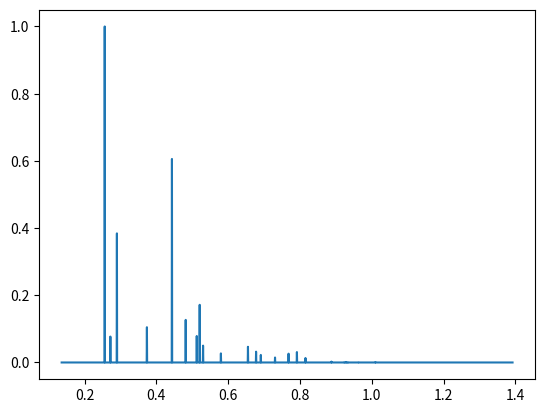

Write the Python code that produced this figure.
import numpy as np
import matplotlib.pyplot as plt
from scipy.special import erf

def wk_sf( q, wk ):

    sf = wk[0]
    for i in range(1,6):
        sf += wk[i]*np.exp(-wk[5+i]*q*q/4.0)
    return sf    

# HEX ICE
abc = np.array([4.506,4.506,7.346])
angles = np.array([90.0,90.0,120.0])
rad = np.deg2rad(angles)
vol = 129.170681


a = np.array( [abc[0],0,0] )
b = np.array( [abc[1]*np.cos(rad[2]),abc[1]*np.sin(rad[2]),0] )
c = np.array( [0,0,abc[2]] )

astar = np.cross(b,c)/vol
bstar = np.cross(c,a)/vol
cstar = np.cross(a,b)/vol

astar_mod = np.sqrt(np.sum(astar*astar))
cstar_mod = np.sqrt(np.sum(cstar*cstar))

#scattering factor (Waasmeier Kirfel parameters):
wk = [8, 2.960427,2.508818,0.637853,0.722838,1.142756,14.182259,5.936858,0.112726,34.958481,0.390240,0.027014,8.0]


# oxygen coordinates
xyz = np.array([
    [0.00000,   2.60154,   0.45398],
    [0.00000,   2.60154,   3.21902],
    [2.25300,   1.30077,   4.12698],
    [2.25300,   1.30077,   6.89202]
                ])


#some preferred orietnation stuff
erf_norm = erf(1)
print("erf norm", erf_norm)
sigma = 0.5

#debye-waller factor
rms = 0.33
B = 8*np.pi*np.pi*(rms**2)



# size of reciprocal lattice grid
nh, nk, nl = 7, 7, 7
Fhkl = np.array((nh,nk,nl))

reflections = []
for ih in range(-(nh//2),nh//2+1):
    for ik in range(-(nk//2),nk//2+1):
        for il in range(-(nl//2),nl//2+1):
            # ignore point at the origin
            if (ik==0)and(ih==0)and(il==0): continue

            # calculate q vector
            q = ih*astar + ik*bstar + il*cstar
            modq = np.sqrt(np.sum(q*q))

            #oxygen scattering factor
            sf = wk_sf(modq, wk)

            #structure factor
            Fhkl = 0.0
            for atom in xyz:
                Fhkl += sf*np.exp(2*np.pi*1j*np.dot(q,atom)) * np.exp(-B*modq*modq/4)

            #preferred orientation
            if sigma<10.0:
                csth = np.dot(q,cstar)/(modq*cstar_mod)
                po_norm   = 2*sigma*erf(1/(2*sigma)) 
                po_weight = (np.sqrt(2.0/np.pi))*np.exp(-(csth**2)/(2*sigma**2)) / po_norm
            else:
                po_weight = 1.0
    
            # add the reflection to the list
            reflections.append([ih,ik,il,modq,np.real(Fhkl), np.imag(Fhkl), po_weight*np.abs(Fhkl)**2])

reflections = np.array(reflections).T
print(reflections.shape)
reflections = reflections[:, reflections[3,:].argsort()]
reflections[6,:] *= 1.0/(reflections[3,:]**2)
reflections[6,:] *= 1.0/(reflections[6,0])
for i in range(8): print( "check", reflections[:3,i], reflections[3,i], reflections[-1,i])

plt.figure()


#turn the reflection list into a powder pattern
powder, be = np.histogram( reflections[3], bins = 2000, weights=reflections[6])

print(np.min(powder),np.max(powder))
plt.plot(be[:-1], powder[:]/np.max(powder[:]))


plt.draw()
plt.show()









"""
# SOME OLD CODE THAT DOESN'T WORK

unique_refl = []
refl_intensities = []
mult = []
for i in range(reflections.shape[1]):
    r = reflections[3,i]
    if r not in unique_refl:
        unique_refl.append(r)
        refl_i = np.sum(reflections[6,reflections[3,:]==r])
        print( i, r, refl_i)
        refl_intensities.append(refl_i)

refl_intensities = np.array(refl_intensities)
unique_refl = np.array(unique_refl)

plt.plot( unique_refl, refl_intensities,".")
plt.xlim([0,3])    
plt.vlines( unique_refl, unique_refl*0.0, refl_intensities)


#offx, offy = 0.025, 0.0
#hkl_list = ['100', '110', '200']
#for i, hkl in enumerate(hkl_list):
#   plt.annotate( '('+hkl+')', (refl_intensities[i]+offx, refl_intensities[i]+offy))
"""

